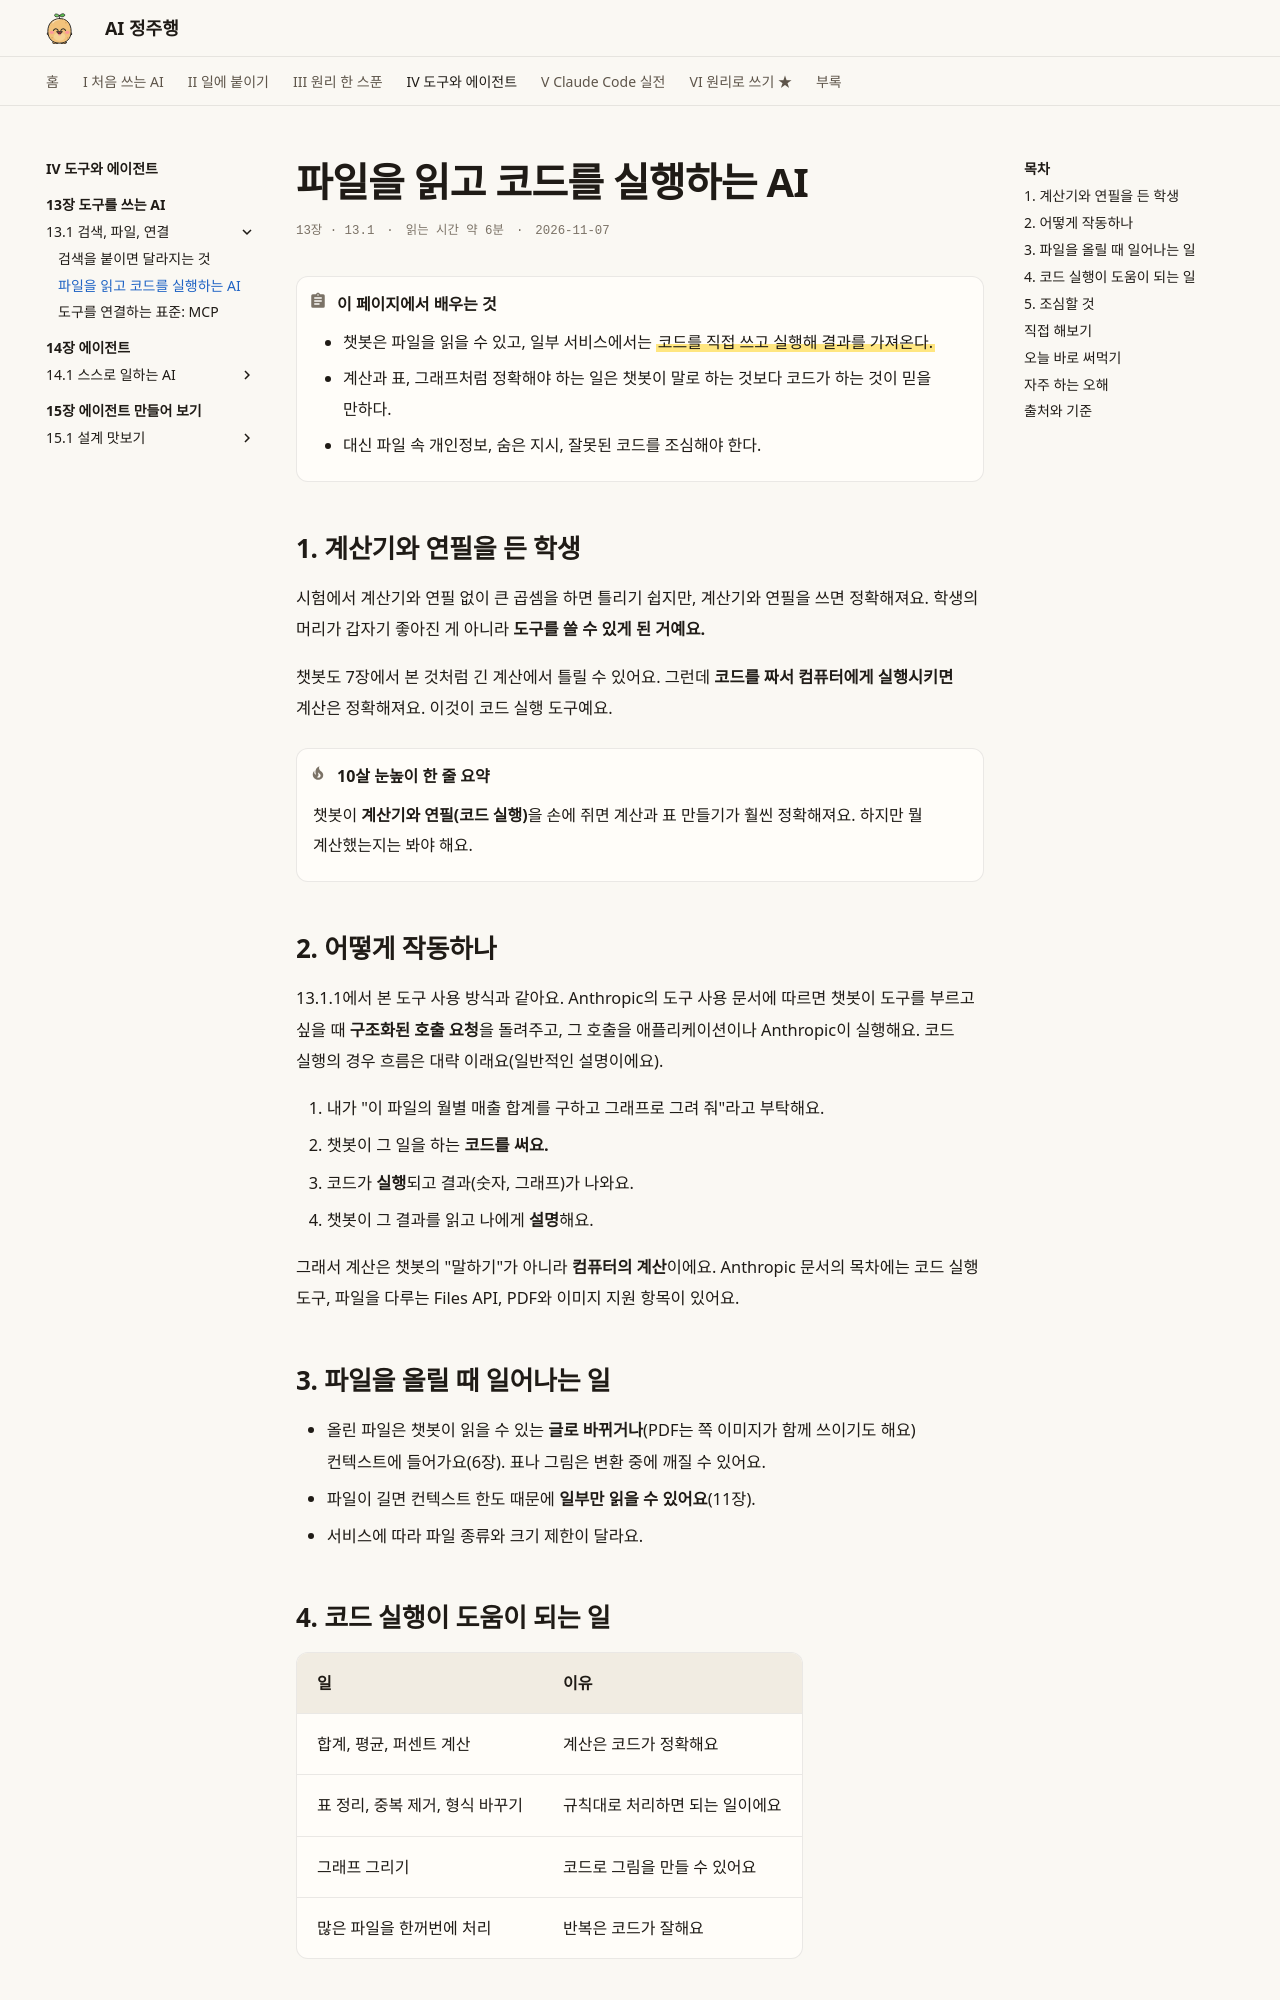

repository: AI-jungjuhang/AI-education · page: part4/ch13/files-code/index.html · generator: mkdocs

# 파일을 읽고 코드를 실행하는 AI

<p class="ep-meta"><span>13장 · 13.1</span><span>읽는 시간 약 6분</span><span>2026-11-07</span></p>

!!! abstract "이 페이지에서 배우는 것"
    - 챗봇은 파일을 읽을 수 있고, 일부 서비스에서는 ==코드를 직접 쓰고 실행해 결과를 가져온다.==
    - 계산과 표, 그래프처럼 정확해야 하는 일은 챗봇이 말로 하는 것보다 코드가 하는 것이 믿을 만하다.
    - 대신 파일 속 개인정보, 숨은 지시, 잘못된 코드를 조심해야 한다.

## 1. 계산기와 연필을 든 학생

시험에서 계산기와 연필 없이 큰 곱셈을 하면 틀리기 쉽지만, 계산기와 연필을 쓰면 정확해져요. 학생의 머리가 갑자기 좋아진 게 아니라 **도구를 쓸 수 있게 된 거예요.**

챗봇도 7장에서 본 것처럼 긴 계산에서 틀릴 수 있어요. 그런데 **코드를 짜서 컴퓨터에게 실행시키면** 계산은 정확해져요. 이것이 코드 실행 도구예요.

!!! tip "10살 눈높이 한 줄 요약"
    챗봇이 **계산기와 연필(코드 실행)**을 손에 쥐면 계산과 표 만들기가 훨씬 정확해져요. 하지만 뭘 계산했는지는 봐야 해요.

## 2. 어떻게 작동하나

13.1.1에서 본 도구 사용 방식과 같아요. Anthropic의 도구 사용 문서에 따르면 챗봇이 도구를 부르고 싶을 때 **구조화된 호출 요청**을 돌려주고, 그 호출을 애플리케이션이나 Anthropic이 실행해요. 코드 실행의 경우 흐름은 대략 이래요(일반적인 설명이에요).

1. 내가 "이 파일의 월별 매출 합계를 구하고 그래프로 그려 줘"라고 부탁해요.
2. 챗봇이 그 일을 하는 **코드를 써요.**
3. 코드가 **실행**되고 결과(숫자, 그래프)가 나와요.
4. 챗봇이 그 결과를 읽고 나에게 **설명**해요.

그래서 계산은 챗봇의 "말하기"가 아니라 **컴퓨터의 계산**이에요. Anthropic 문서의 목차에는 코드 실행 도구, 파일을 다루는 Files API, PDF와 이미지 지원 항목이 있어요.

## 3. 파일을 올릴 때 일어나는 일

- 올린 파일은 챗봇이 읽을 수 있는 **글로 바뀌거나**(PDF는 쪽 이미지가 함께 쓰이기도 해요) 컨텍스트에 들어가요(6장). 표나 그림은 변환 중에 깨질 수 있어요.
- 파일이 길면 컨텍스트 한도 때문에 **일부만 읽을 수 있어요**(11장).
- 서비스에 따라 파일 종류와 크기 제한이 달라요.

## 4. 코드 실행이 도움이 되는 일

| 일 | 이유 |
|---|---|
| 합계, 평균, 퍼센트 계산 | 계산은 코드가 정확해요 |
| 표 정리, 중복 제거, 형식 바꾸기 | 규칙대로 처리하면 되는 일이에요 |
| 그래프 그리기 | 코드로 그림을 만들 수 있어요 |
| 많은 파일을 한꺼번에 처리 | 반복은 코드가 잘해요 |
